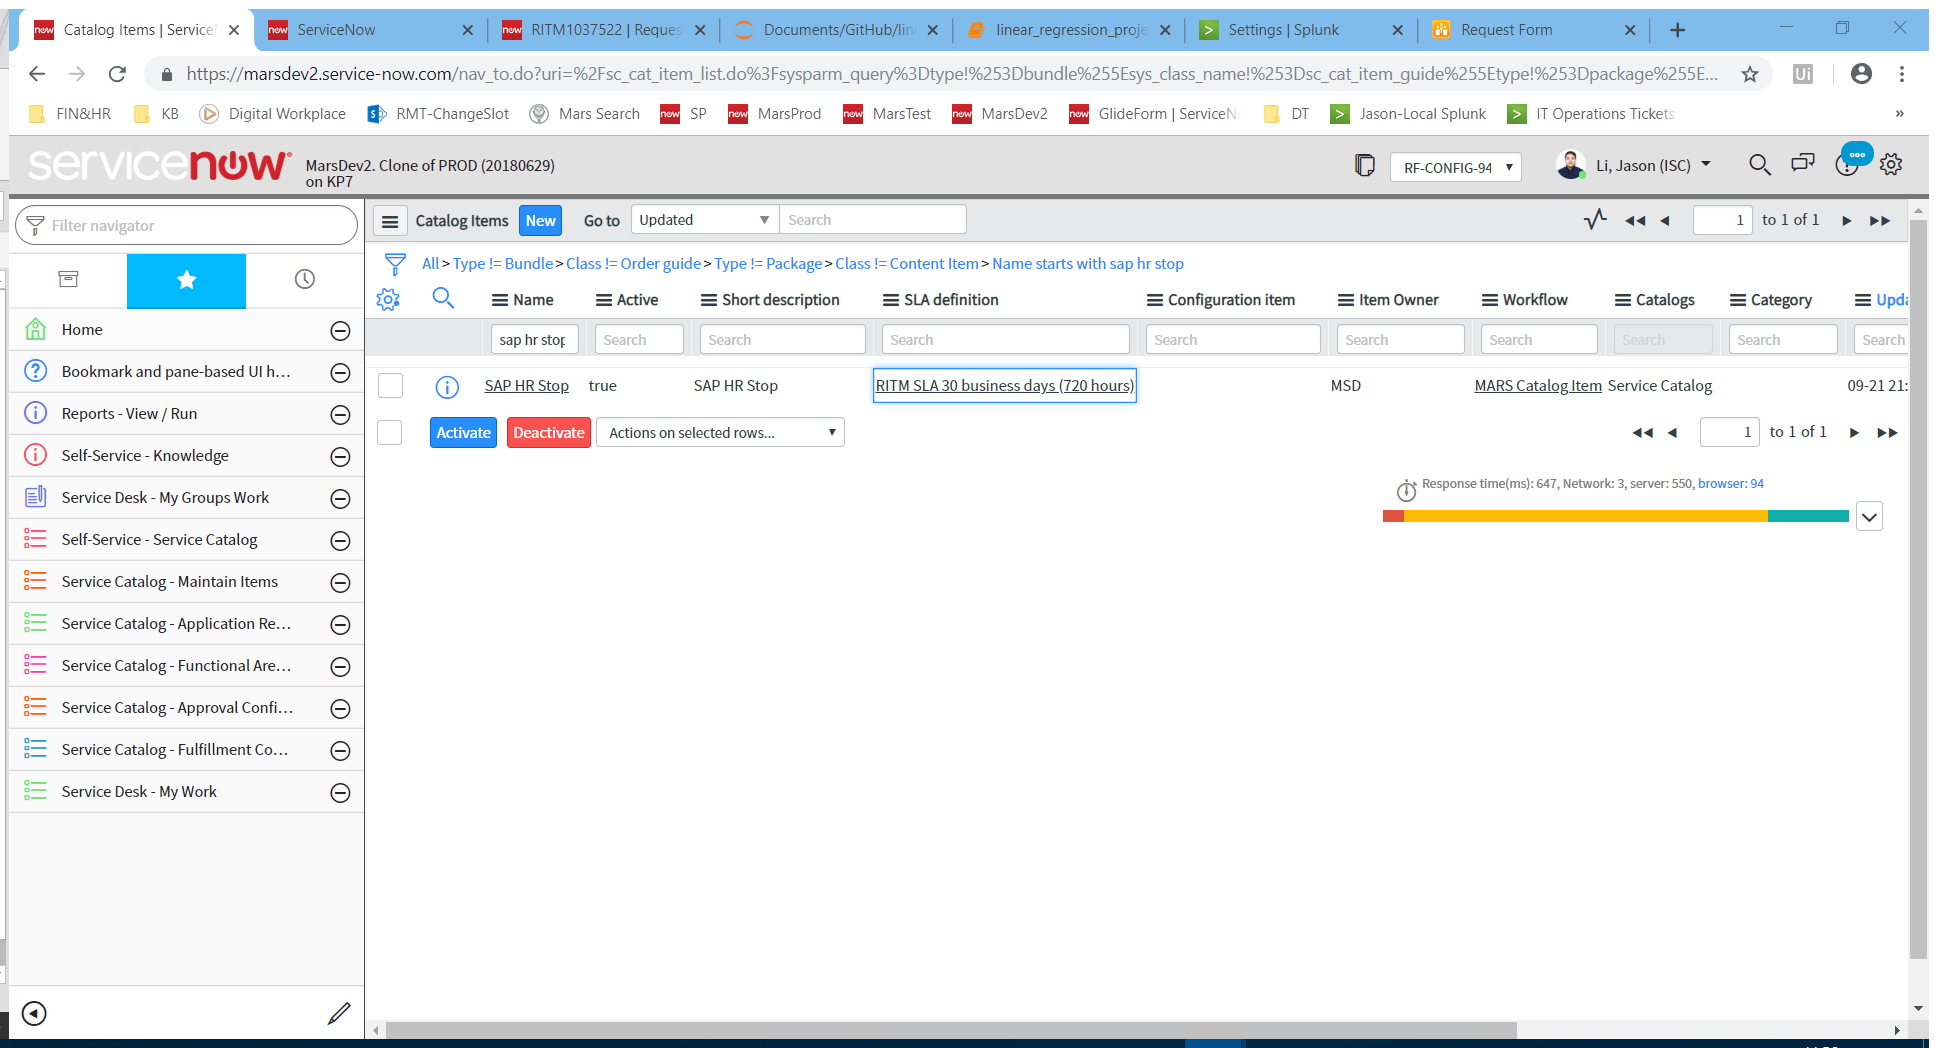
Task: Blank Project
Workflow: update_catalog_item_sla

Step 1: Attach Browser 'CatalogIt Page' in window 'Catalog Items | ServiceNow' (chrome.exe)

Step 2: type "sap hr stop" into the text box (no picture)

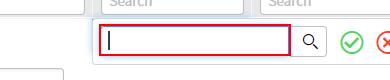
Step 3: click on the text box

Step 4: click on the table cell (no picture)

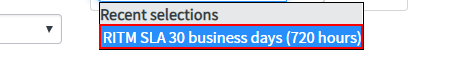
Step 5: click on the table cell

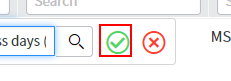
Step 6: click on the link 'cell_edit_ok'